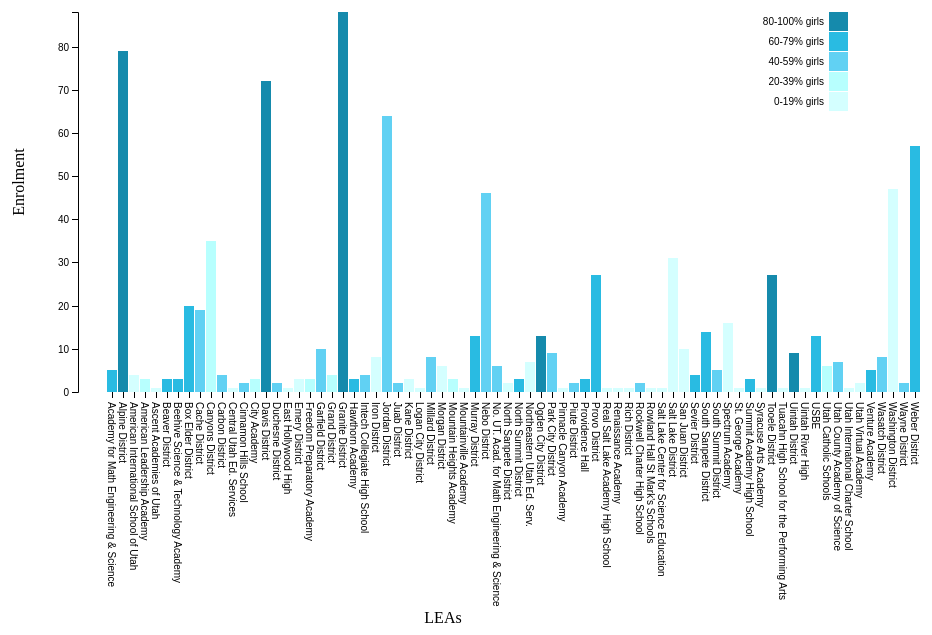
D3 v4 page, settled after 480 driven frames (8 s of simulated time); the page loaded 1 data file(s).



// create checkboxes under selector from given data, identified with identifier
//
// https://stackoverflow.com/questions/21485981/appending-multiple-non-nested-elements-for-each-data-member-with-d3-js/21486088
//
// if speed is ever important, and this also likey avoids nesting divs,
// this may be a better guide:
// https://stackoverflow.com/questions/26524877/how-to-combine-two-d3-objects-into-one-for-bulk-operations
function create_checkboxes_from_data(d3, selector, data, identifier) {
  let select_divs = d3.select(selector)
    .selectAll('input')
    .data(data)
    .enter()
    .append('div');

  select_divs
    .append('input')
    .attr('type', 'checkbox')
    .attr('value', function (d) {
      return d[identifier];
    });

  select_divs
    .append('label')
    .html(function (d) {
      return d[identifier];
    });
}

var svg = d3.select("svg"),
    margin = {top: 20, right: 20, bottom: 300, left: 70},
    width = +svg.attr("width") - margin.left - margin.right,
    height = +svg.attr("height") - margin.top - margin.bottom;

var x = d3.scaleBand().rangeRound([1, width]).padding(0.1),
    y = d3.scaleLinear().rangeRound([height, 0]);

var g = svg.append("g")
    .attr("transform", "translate(" + margin.left + "," + margin.top + ")");



d3.csv("data.csv", function(d) {
  d.enrolment = +d.enrolment;
  d.girls = +d.girls;
  return d;
}, function(error, data) {
  if (error) throw error;

  data = data.sort(function(a,b) { 
    let lea_A =  a.LEA.toLowerCase();
    let lea_B =  b.LEA.toLowerCase();

    if (lea_A < lea_B) {
      return -1;
    } else if (lea_A > lea_B) {
      return 1;
    } else {
      return 0;
    }
  });

  x.domain(data.map(function(d) { return d.LEA; }));
  y.domain([0, d3.max(data, function(d) { return d.enrolment; })]);

  let x_axis_dom = g.append("g")
      .attr("class", "axis axis--x")
      .attr("transform", "translate(0," + height + ")")

  let x_axis = d3.axisBottom(x);

  // needed to shift so labels line up.
  // seems to adjust to different widths fine.
  // weirdness as to why issue in 1st place, but
  // likely something to do with origin of rotation
  const Y_SHIFT = -12;
  const X_SHIFT = 10;

  x_axis_dom.call(d3.axisBottom(x))
    .selectAll("text")
      .attr("transform",
            "rotate(90) translate(" + X_SHIFT + ", " + Y_SHIFT + ")")
      .style("text-anchor", "start");


  g.append("g")
      .attr("class", "axis axis--y")
      .call(d3.axisLeft(y).ticks(10))

  // y-axis label
  svg.append("text")
      .attr("transform", "rotate(-90)")
      .attr("x",0 - (height / 2))
      .attr("y", 0)
      .attr("dy", "1em")
      .style("text-anchor", "middle")
      .text("Enrolment");

  // x-axis label
  let tick_names_height = x_axis_dom.node().getBBox().height;
  svg.append("text")             
      .attr("transform",
            "translate(" + (width/2) + " ," + 
                           (height + margin.top + tick_names_height) + ")")
      .attr("dy", "1em")
      .style("text-anchor", "middle")
      .text("LEAs");

  // reversed, so darkest at 0, lightest at length-1
  var colours = 
      ["#158AAC", "#29BBE2", "#61D1F3", "#B7FFFE", "#D4FFFF" ];
  var z = d3.scaleOrdinal()
      .range(colours);

  let FIRST_TIME = true;
  // likely make update_bars basically surround everything, and
  // add the bit for an update https://bl.ocks.org/uicoded/52adedb1f67b6ba0211214d97f2796a8
  create_checkboxes_from_data(d3, '.checkboxes', data, "LEA");

  let checkboxes_selection = d3.select('.checkboxes')

  function update_bars(e) {

    let chosen = [], newData = data;

    d3.selectAll('.checkboxes  input[type="checkbox"]').each(function(d) {
      let cb = d3.select(this);
      
      if (cb.property('checked')) {
        chosen.push(cb.property('value'));
      }
    });

    if (chosen.length > 0) {
      newData = data.filter(function(d) { return chosen.includes(d.LEA); });
    }


    // used to figure out enter, update (and merge) and exit
    // one key was to add a class of .bar
    // didn't do that before
    let bars = g.selectAll(".bar")
      .data(newData);

    bars.enter().append('rect')
        .merge(bars)
        .attr("fill", function(d) {
          var girls_percentage = d.girls/d.enrolment;
          var colour_index = 
           (colours.length-1) - Math.floor(girls_percentage * colours.length);
          return colours[colour_index];
        })
        .attr('class', 'bar')
        .attr("x", function(d) { return x(d.LEA); })
        .attr("y", function(d) { return y(d.enrolment); })
        .attr("width", x.bandwidth())
        .attr("height", function(d) { return height - y(d.enrolment); });

    bars.exit().remove();

      // do tooltipin'
      // https://bl.ocks.org/alandunning/274bf248fd0f362d64674920e85c1eb7
      let tooltip = d3.select("body").select(".tooltip");
      bars
        .on("mousemove", function(d){
          tooltip
            .style("left", d3.event.pageX - 50 + "px")
            .style("top", d3.event.pageY - 70 + "px")
            .style("display", "inline-block")
            .html((d.LEA) + "<br>" + "% girls: " + (d.girls/d.enrolment*100).toFixed(2));
          })
          .on("mouseout", function(d){ tooltip.style("display", "none");});


    var legend = g.append("g")
        .attr("font-family", "sans-serif")
        .attr("font-size", 10)
        .attr("text-anchor", "end")
      .selectAll("g")
      .data("0-19% girls,20-39% girls,40-59% girls,60-79% girls,80-100% girls".split(/,/).slice().reverse())
        .enter()
      .append("g")
      .attr("transform", function(d, i) { return "translate(0," + i * 20 + ")"; });

    legend.append("rect")
        .attr("x", width - 119)
        .attr("width", 19)
        .attr("height", 19)
        .attr("fill", z);

    legend.append("text")
        .attr("x", width - 124)
        .attr("y", 9.5)
        .attr("dy", "0.32em")
        .text(function(d) { return d; });

  }

  update_bars();

  FIRST_TIME = false;

  checkboxes_selection.on('change', update_bars);

});



### data: data.csv
LEA, enrolment, girls
Weber District, 57, 38
Alpine District, 79, 77
American International School of Utah, 4, 0
American Leadership Academy, 3, 1
Ascent Academies of Utah, 1, 0
Beaver District, 3, 2
Beehive Science & Technology Academy, 3, 2
Box Elder District, 20, 12
Cache District, 19, 11
Canyons District, 35, 8
Carbon District, 4, 2
Central Utah Ed. Services, 1, 0
Cinnamon Hills School, 2, 1
City Academy, 3, 1
Davis District, 72, 67
Duchesne District, 2, 1
East Hollywood High, 1, 0
Emery District, 3, 0
Freedom Preparatory Academy, 3, 1
Garfield District, 10, 5
Grand District, 4, 1
Granite District, 88, 75
Hawthorn Academy, 3, 2
Intech Collegiate High School, 4, 2
Iron District, 8, 1
Jordan District, 64, 30
Juab District, 2, 1
Kane District, 3, 0
Logan City District, 1, 0
Millard District, 8, 4
Morgan District, 6, 1
Mountain Heights Academy, 3, 1
Mountainville Academy, 1, 0
Murray District, 13, 8
Nebo District, 46, 26
No. UT. Acad. for Math Engineering & Sci…, 6, 3
North Sanpete District, 2, 0
North Summit District, 3, 2
Northeastern Utah Ed. Serv., 7, 1
Ogden City District, 13, 11
Park City District, 9, 5
Pinnacle Canyon Academy, 1, 0
Piute District, 2, 1
Providence Hall, 3, 2
Provo District, 27, 18
Real Salt Lake Academy High School, 1, 0
Renaissance Academy, 1, 0
Rich District, 1, 0
Rockwell Charter High School, 2, 1
Rowland Hall St Mark's Schools, 1, 0
Salt Lake Center for Science Education, 1, 0
Salt Lake District, 31, 2
San Juan District, 10, 1
Sevier District, 4, 3
South Sanpete District, 14, 11
South Summit District, 5, 2
Spectrum Academy, 16, 1
St. George Academy, 1, 0
Summit Academy High School, 3, 2
Syracuse Arts Academy, 1, 0
... 14 more rows